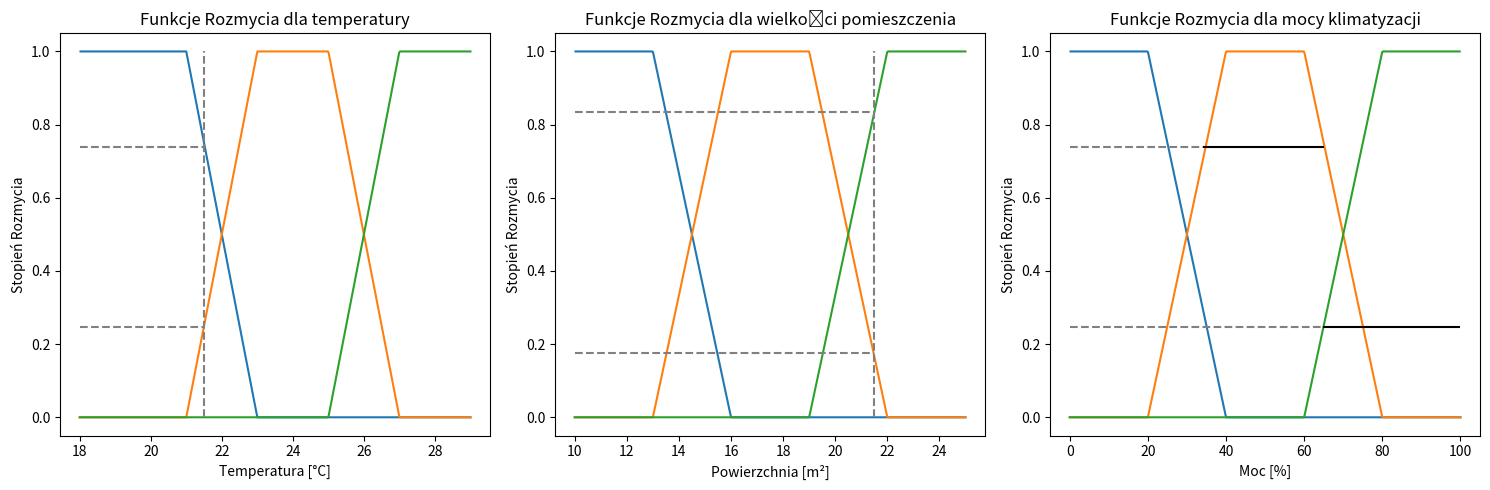

Write Python code to recreate this figure.
import numpy as np
import matplotlib.pyplot as plt


# Funkcja do generowania funkcji przynależności trapezoidalnych

def trapezoidal(x, a, b, c, d):
    return np.maximum(0, np.minimum((x-a)/(b-a), np.minimum(1, (d-x)/(d-c))))

# Zakresy dla parametrów
x_temp = np.linspace(18, 29, 500)  # temperatura
x_size = np.linspace(10, 25, 500)  # wielkość pomieszczenia
x_power = np.linspace(0, 100, 500)  # moc klimatyzacji

# Funkcje przynależności dla temperatury
temp_low = trapezoidal(x_temp, 18, 18, 21, 23)
temp_medium = trapezoidal(x_temp, 21, 23, 25, 27)
temp_high = trapezoidal(x_temp, 25, 27, 29, 35)

# Funkcje przynależności dla wielkości pomieszczenia
size_small = trapezoidal(x_size, 10, 10, 13, 16)
size_medium = trapezoidal(x_size, 13, 16, 19, 22)
size_large = trapezoidal(x_size, 19, 22, 25, 35)

# Funkcje przynależności dla mocy klimatyzacji
power_low = trapezoidal(x_power, 0, 0, 20, 40)
power_medium = trapezoidal(x_power, 20, 40, 60, 80)
power_high = trapezoidal(x_power, 60, 80, 100, 100)

x = 21.5
y1 = 0
y2 = 1

x2 = 18
x3 = 10
y3 = 0.247
y4 = 0.738
y5 = 0.175
y6 = 0.835

# Wykresy dla temperatury
plt.figure(figsize=(15, 5))

plt.subplot(1, 3, 1)
plt.plot(x_temp, temp_low, label='Niska (Low)')
plt.plot(x_temp, temp_medium, label='Średnia (Medium)')
plt.plot(x_temp, temp_high, label='Wysoka (High)')
plt.vlines(x=x, ymin=y1, ymax=y2, color='grey', linestyle='--', label='Vertical Line')
plt.hlines(y=y3, xmin=x2, xmax=x, color='grey', linestyle='--', label='Horizontal Line')
plt.hlines(y=y4, xmin=x2, xmax=x, color='grey', linestyle='--', label='Horizontal Line')
plt.title("Funkcje Rozmycia dla temperatury")
plt.xlabel("Temperatura [°C]")
plt.ylabel("Stopień Rozmycia")
# plt.legend()

# Wykresy dla wielkości pomieszczenia
plt.subplot(1, 3, 2)
plt.plot(x_size, size_small, label='Małe (Small)')
plt.plot(x_size, size_medium, label='Średnie (Medium)')
plt.plot(x_size, size_large, label='Duże (Large)')
plt.vlines(x=x, ymin=y1, ymax=y2, color='grey', linestyle='--', label='Vertical Line')
plt.hlines(y=y5, xmin=x3, xmax=x, color='grey', linestyle='--', label='Horizontal Line')
plt.hlines(y=y6, xmin=x3, xmax=x, color='grey', linestyle='--', label='Horizontal Line')
plt.title("Funkcje Rozmycia dla wielkości pomieszczenia")
plt.xlabel("Powierzchnia [m²]")
plt.ylabel("Stopień Rozmycia")
# plt.legend()

# Wykresy dla mocy klimatyzacji
plt.subplot(1, 3, 3)
plt.plot(x_power, power_low, label='Niska (Low)')
plt.plot(x_power, power_medium, label='Średnia (Medium)')
plt.plot(x_power, power_high, label='Wysoka (High)')
plt.hlines(y=y3, xmin=0, xmax=64.91, color='grey', linestyle='--', label='Horizontal Line')
plt.hlines(y=y3, xmin=64.91, xmax=100, color='black', linestyle='-', label='Horizontal Line')
plt.hlines(y=y4, xmin=0, xmax=34, color='grey', linestyle='--', label='Horizontal Line')
plt.hlines(y=y4, xmin=34, xmax=65, color='black', linestyle='-', label='Horizontal Line')
plt.title("Funkcje Rozmycia dla mocy klimatyzacji")
plt.xlabel("Moc [%]")
plt.ylabel("Stopień Rozmycia")
# plt.legend()

plt.tight_layout()
plt.show()